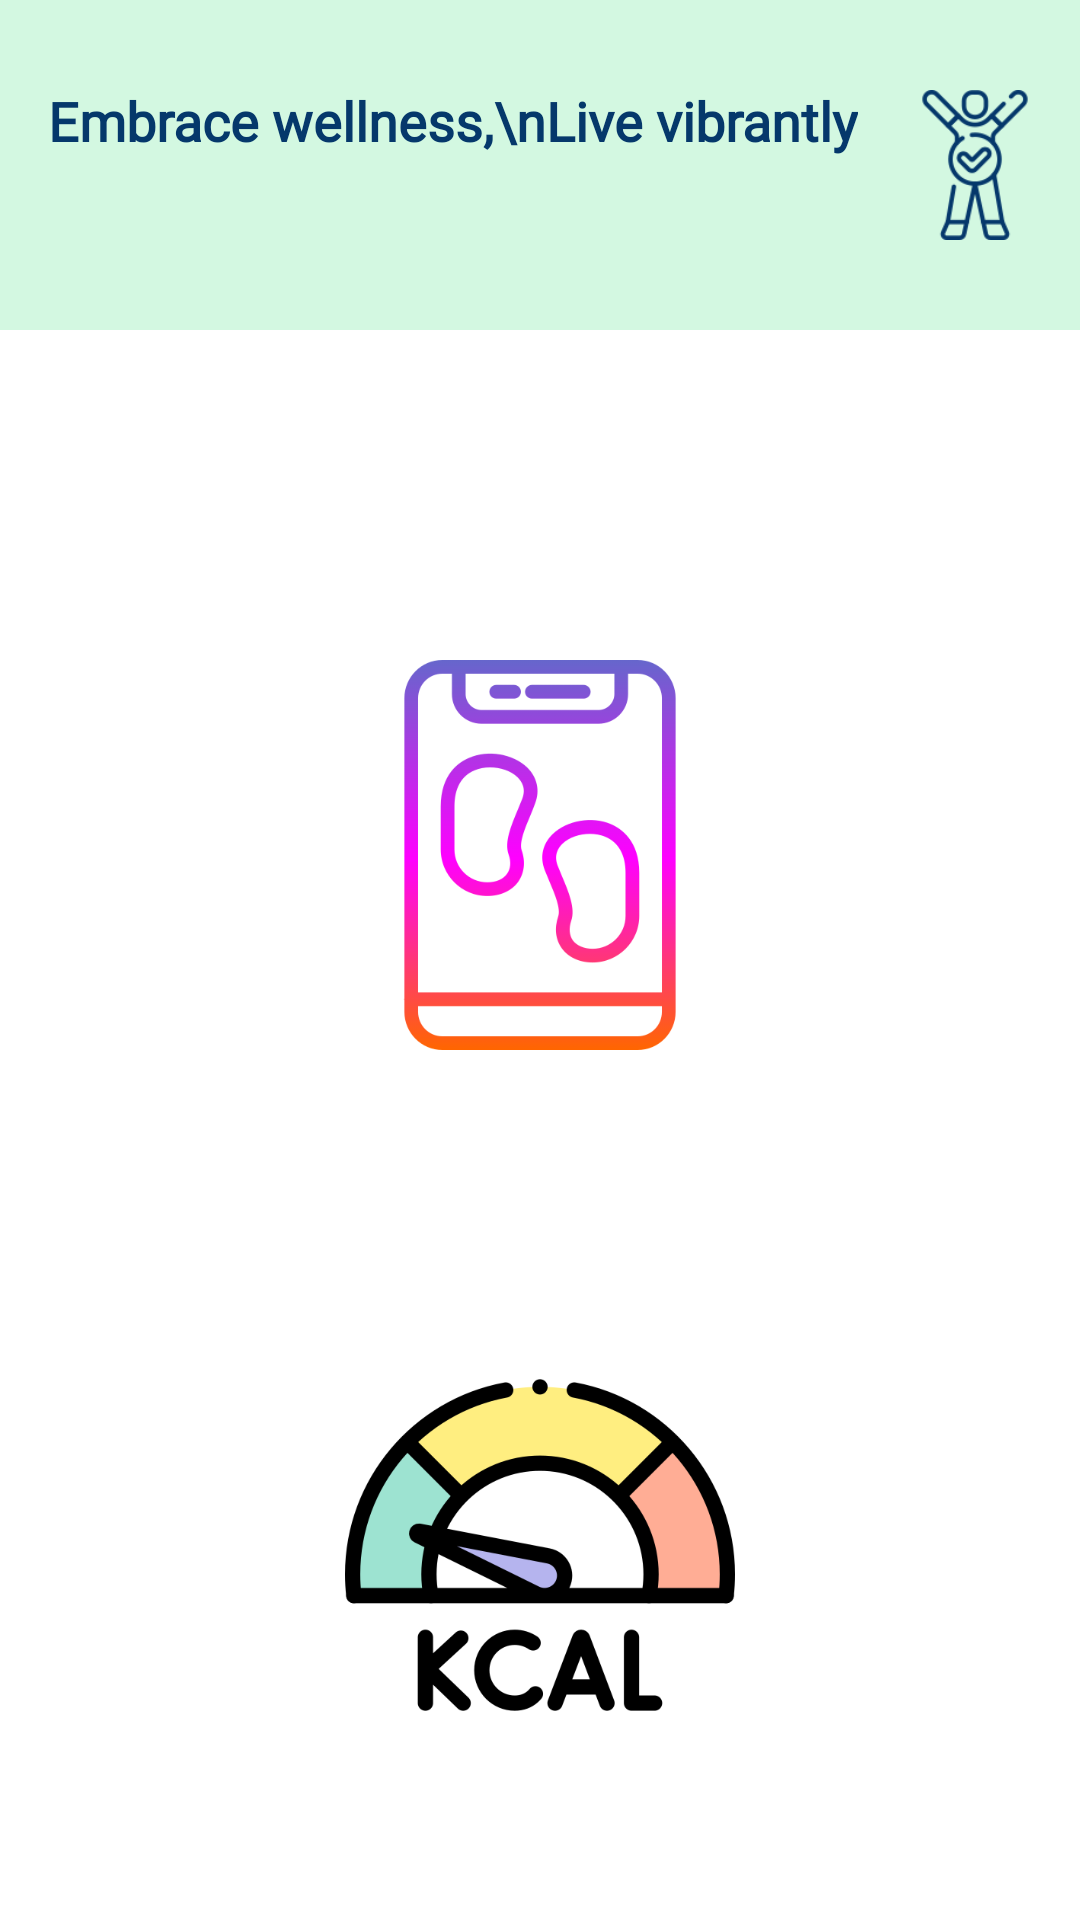

Write the Android layout XML for this screen, with the resource values it uses.
<!-- AndroidManifest.xml: application theme Theme.MyFitnessPal -->
<!-- res/layout/activity_wellness.xml -->
<?xml version="1.0" encoding="utf-8"?>
<RelativeLayout  xmlns:android="http://schemas.android.com/apk/res/android"
    xmlns:tools="http://schemas.android.com/tools"
    xmlns:app="http://schemas.android.com/apk/res-auto"
    android:layout_width="match_parent"
    android:layout_height="match_parent"
    android:background="@color/white"
    tools:context=".wellness">
    <RelativeLayout
        android:id="@+id/layout"
        android:layout_width="match_parent"
        android:layout_height="110dp"
        android:background="#D3F8E1">
        <TextView
            android:id="@+id/textView"
            android:layout_width="wrap_content"
            android:layout_height="wrap_content"
            android:text="Embrace wellness,\nLive vibrantly"
            android:textColor="#05386B"
            android:textStyle="bold"
            android:textSize="18sp"
            android:layout_marginStart="16dp"
            android:layout_marginTop="28dp"
            android:fontFamily="@font/raleway"
            app:layout_constraintStart_toStartOf="parent"
            app:layout_constraintTop_toTopOf="parent"/>
        <ImageView
            android:id="@+id/imageView"
            android:layout_width="80dp"
            android:layout_height="80dp"
            android:layout_marginStart="300dp"
            android:layout_marginTop="15dp"
            android:layout_marginEnd="10dp"
            app:layout_constraintEnd_toEndOf="parent"
            app:layout_constraintTop_toTopOf="parent"
            app:srcCompat="@drawable/healthy" />
    </RelativeLayout>


    <ImageButton
        android:id="@+id/pedometer"
        android:layout_width="130dp"
        android:layout_height="130dp"
        android:scaleType="centerCrop"
        android:layout_marginTop="110dp"
        android:layout_centerHorizontal="true"
        android:background="@color/white"
        android:layout_below="@id/layout"
        android:src="@drawable/pedometer"
        tools:ignore="SpeakableTextPresentCheck" />

    <ImageButton
        android:id="@+id/caloriecount"
        android:layout_width="130dp"
        android:layout_height="130dp"
        android:scaleType="centerCrop"
        android:layout_below="@id/pedometer"
        android:background="@color/white"
        android:layout_marginTop="100dp"
        android:layout_centerHorizontal="true"
        android:src="@drawable/calories_count"
        tools:ignore="SpeakableTextPresentCheck" />


</RelativeLayout>
<!-- resources referenced by this layout -->
<resources>
  <color name="white">#FFFFFFFF</color>
  <!-- drawable calories_count: png bitmap (drawable, 29582 bytes) -->
  <!-- drawable healthy: png bitmap (drawable, 7218 bytes) -->
  <!-- drawable pedometer: png bitmap (drawable, 23314 bytes) -->
  <style name="Theme.MyFitnessPal" parent="Theme.MaterialComponents.DayNight.NoActionBar">
          
          <item name="colorPrimary">@color/purple_500</item>
          <item name="colorPrimaryVariant">@color/purple_700</item>
          <item name="colorOnPrimary">@color/white</item>
          
          <item name="colorSecondary">@color/teal_200</item>
          <item name="colorSecondaryVariant">@color/teal_700</item>
          <item name="colorOnSecondary">@color/black</item>
          
          <item name="android:statusBarColor">?attr/colorPrimaryVariant</item>
          
      </style>
  <color name="purple_500">#FF6200EE</color>
  <color name="purple_700">#FF3700B3</color>
  <color name="teal_200">#FF03DAC5</color>
  <color name="teal_700">#FF018786</color>
  <color name="black">#FF000000</color>
</resources>
